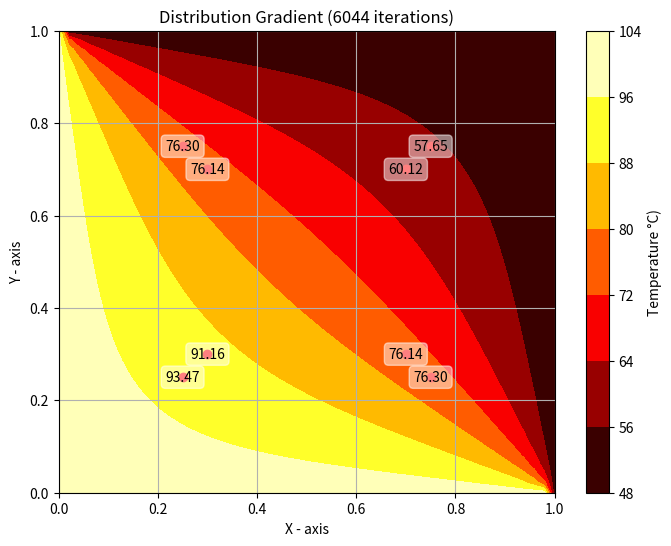

This figure's Python source:
import numpy as np
import matplotlib.pyplot as plt

Lx, Ly = 1.0, 1.0 # Lengths
Nx, Ny = 50, 50 # Grid points (x & y)
dx, dy = Lx / (Nx - 1), Ly / (Ny - 1) # Grid spacing (x & y)

# Boundary
T_top, T_bottom, T_left, T_right= 100.0, 50.0, 100.0, 50.0

T_initial = np.zeros((Ny, Nx)) # arbitiary Ti


T_initial[0, :] = T_top
T_initial[-1, :] = T_bottom
T_initial[:, 0] = T_left
T_initial[:, -1] = T_right

# Using FDM
T = np.copy(T_initial)
maxi = 9000
tolerance = 1e-6

for itr in range(maxi):
    T_new = np.copy(T)
    for i in range(1, Ny-1):
        for j in range(1, Nx-1):
            T_new[i, j] = 0.25 * (T[i+1, j] + T[i-1, j] + T[i, j+1] + T[i, j-1])
    if np.max(np.abs(T_new - T)) < tolerance:
        break
    T = np.copy(T_new)

print("Converged in", itr+1, "iterations")

X, Y = np.meshgrid(np.linspace(0, Lx, Nx), np.linspace(0, Ly, Ny))

plt.figure(figsize=(8, 6))
plt.contourf(X, Y, T, cmap='hot')
plt.colorbar(label='Temperature °C)')
plt.title(f'Distribution Gradient ({itr+1} iterations)')
plt.xlabel('X - axis')
plt.ylabel('Y - axis')
plt.grid(True)

def return_node_temperatures(vertices):
    for vertex in vertices:
        plt.plot(vertex[0], vertex[1], 'ro')    
    vertex_temperatures = []
    for vertex in vertices:
        i_vertex = int(vertex[1] / Ly * (Ny - 1))
        j_vertex = int(vertex[0] / Lx * (Nx - 1))
        temperature = T[i_vertex, j_vertex]
        vertex_temperatures.append(temperature)
        textindic = plt.text(vertex[0], vertex[1], f'{temperature:.2f}', fontsize=10, color='black', ha='center', va='center')
        textindic.set_bbox(dict(facecolor='white', alpha=0.5, edgecolor='white', boxstyle='round'))

# 0.5x0.5 central node inscription
return_node_temperatures([(0.25, 0.25), (0.25, 0.75), (0.75, 0.75), (0.75, 0.25)])
return_node_temperatures([(0.3, 0.3), (0.3, 0.7), (0.7, 0.7), (0.7, 0.3)])

plt.show()
